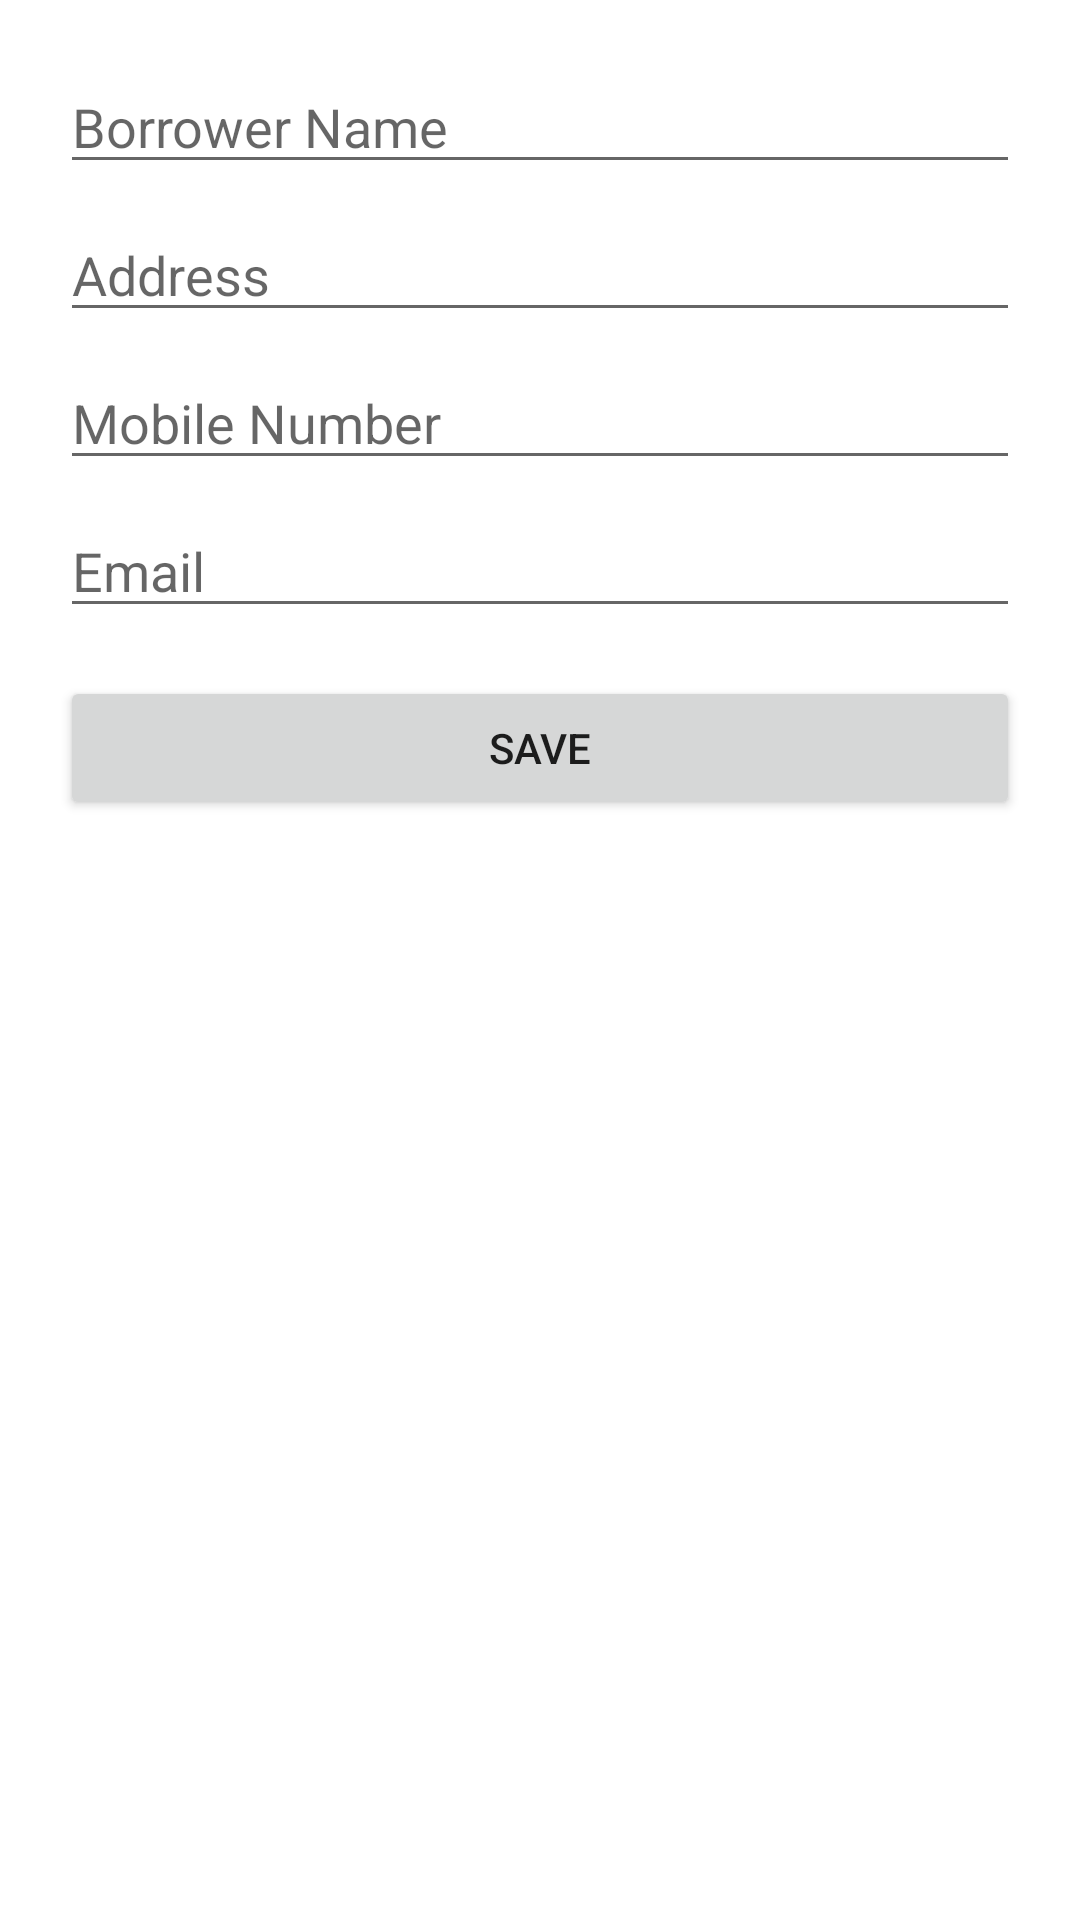

Layout XML and referenced resources for this Android screen:
<!-- AndroidManifest.xml: application theme Theme.BookBorrowApp -->
<!-- res/layout/dialog_borrower.xml -->
<?xml version="1.0" encoding="utf-8"?>
<LinearLayout xmlns:android="http://schemas.android.com/apk/res/android"
    android:padding="20dp"
    android:orientation="vertical"
    android:layout_width="match_parent"
    android:layout_height="wrap_content">

    <EditText
        android:id="@+id/edit_borrower_name"
        android:hint="Borrower Name"
        android:layout_width="match_parent"
        android:layout_height="wrap_content"
        android:inputType="textPersonName" />

    <EditText
        android:id="@+id/edit_address"
        android:hint="Address"
        android:layout_width="match_parent"
        android:layout_height="wrap_content"
        android:inputType="textPostalAddress"
        android:layout_marginTop="8dp" />

    <EditText
        android:id="@+id/edit_mobile_no"
        android:hint="Mobile Number"
        android:layout_width="match_parent"
        android:layout_height="wrap_content"
        android:inputType="phone"
        android:layout_marginTop="8dp" />

    <EditText
        android:id="@+id/edit_email"
        android:hint="Email"
        android:layout_width="match_parent"
        android:layout_height="wrap_content"
        android:inputType="textEmailAddress"
        android:layout_marginTop="8dp" />

    <Button
        android:id="@+id/btn_save_borrower"
        android:text="Save"
        android:layout_width="match_parent"
        android:layout_height="wrap_content"
        android:layout_marginTop="16dp" />
</LinearLayout>
<!-- resources referenced by this layout -->
<resources>
  <style name="Theme.BookBorrowApp" parent="Theme.MaterialComponents.DayNight.DarkActionBar">
          
          <item name="colorPrimary">@color/purple_500</item>
          <item name="colorPrimaryVariant">@color/purple_700</item>
          <item name="colorOnPrimary">@color/white</item>
          
          <item name="colorSecondary">@color/teal_200</item>
          <item name="colorSecondaryVariant">@color/teal_700</item>
          <item name="colorOnSecondary">@color/black</item>
          
          <item name="android:statusBarColor">?attr/colorPrimaryVariant</item>
          
      </style>
  <!-- not gathered from this repository: default colours our renderer supplied (Android Studio template values) -->
  <color name="purple_500">#FF6200EE</color>
  <color name="purple_700">#FF3700B3</color>
  <color name="teal_200">#FF03DAC5</color>
  <color name="teal_700">#FF018786</color>
  <color name="black">#FF000000</color>
  <color name="white">#FFFFFFFF</color>
</resources>
